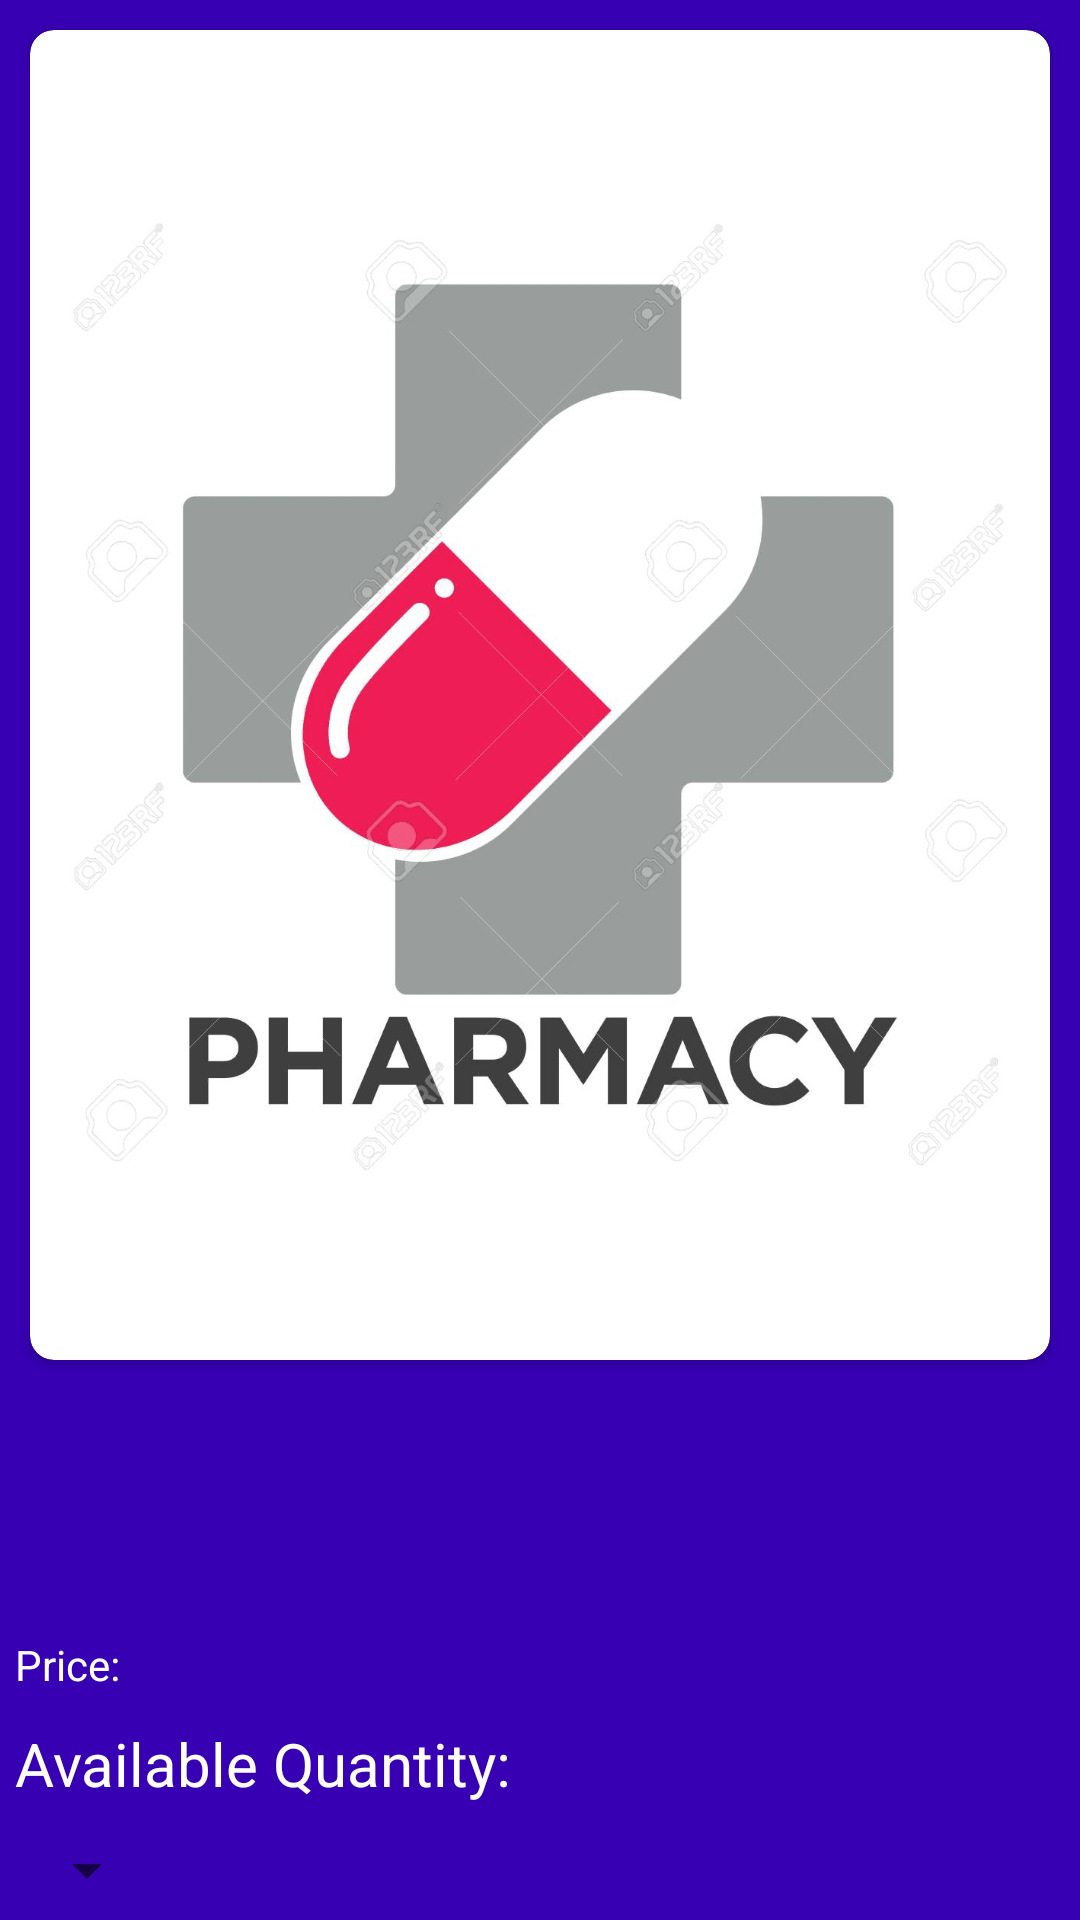

Android layout source for this screen:
<!-- AndroidManifest.xml: application theme Theme.PharmacyProjects -->
<!-- res/layout/userproductlistlayout.xml -->
<?xml version="1.0" encoding="utf-8"?>
<RelativeLayout xmlns:tools="http://schemas.android.com/tools"
    android:layout_height="wrap_content"
    android:layout_width="match_parent"
    android:background="@color/purple_700"
    android:layout_margin="10dp"
    xmlns:android="http://schemas.android.com/apk/res/android"
    xmlns:app="http://schemas.android.com/apk/res-auto">

    
    <androidx.cardview.widget.CardView
        android:id="@+id/drugProductImage_layout"
        android:layout_centerHorizontal="true"
        android:layout_margin="10dp"
        android:layout_width="match_parent"
        android:layout_height="wrap_content"
        app:cardElevation="2dp"
        app:strokeWidth="2dp"
        app:cardCornerRadius="8dp">


        <ImageView
            android:id="@+id/ImageProduct_View"
            android:layout_width="match_parent"
            android:layout_height="match_parent"
            android:layout_gravity="center"
            android:layout_margin="5dp"
            android:contentDescription="@string/drugProductImage"
            android:src="@drawable/druglogo"
            tools:ignore="ImageContrastCheck" />
    </androidx.cardview.widget.CardView>

    <TextView
        android:id="@+id/drugID_textView"
        android:layout_width="match_parent"
        android:layout_height="wrap_content"
        android:layout_below="@id/drugProductImage_layout"
        android:textColor="@color/white"
        android:visibility="invisible" />

    <TextView
        android:id="@+id/drugName_textView"
        android:layout_width="match_parent"
        android:layout_height="wrap_content"
        android:layout_below="@id/drugID_textView"
        android:layout_margin="5dp"
        android:layout_marginStart="5dp"
        android:layout_marginTop="5dp"
        android:layout_marginEnd="5dp"
        android:layout_marginBottom="5dp"
        android:textColor="@color/white" />

    <TextView
        android:id="@+id/drugDescription_textView"
        android:layout_width="match_parent"
        android:layout_height="wrap_content"
        android:layout_below="@id/drugName_textView"
        android:layout_margin="5dp"
        android:layout_marginStart="5dp"
        android:layout_marginTop="5dp"
        android:layout_marginEnd="5dp"
        android:layout_marginBottom="5dp"
        android:textColor="@color/white" />
    <TextView

        android:id="@+id/drugPrice_textView"
        android:text="@string/userProduct_drugprice"
        android:textColor="@color/white"
        android:layout_margin="5dp"
        android:layout_below="@id/drugDescription_textView"
        android:layout_width="wrap_content"
        android:layout_height="wrap_content"/>


    <TextView
        android:id="@+id/tv_drugPrice"
        android:layout_width="wrap_content"
        android:layout_height="wrap_content"
        android:layout_below="@id/drugDescription_textView"
        android:layout_margin="5dp"
        android:layout_toEndOf="@id/drugPrice_textView"
        android:textColor="@color/white" />

    <TextView
        android:id="@+id/drugQuantity_textView"
        android:layout_width="wrap_content"
        android:layout_height="wrap_content"
        android:layout_below="@id/drugPrice_textView"
        android:layout_margin="5dp"
        android:text="Available Quantity:"
        android:textColor="@color/white"
        android:textSize="20sp" />
    <TextView
        android:id="@+id/drugAvailQty_textView"
        android:textColor="@color/white"
        android:textSize="20sp"
        android:layout_margin="5dp"
        android:layout_toEndOf="@id/drugQuantity_textView"
        android:layout_below="@id/tv_drugPrice"
        android:layout_width="wrap_content"
        android:layout_height="wrap_content"/>

    <Spinner
        android:id="@+id/sp_drugQuantity"
        android:layout_width="wrap_content"
        android:layout_height="wrap_content"
        android:layout_below="@id/drugQuantity_textView"
        android:layout_margin="5dp"
        tools:ignore="TouchTargetSizeCheck,SpeakableTextPresentCheck" />

    <Button
        android:id="@+id/btn_orderdrug"
        android:layout_width="match_parent"
        android:layout_height="wrap_content"
        android:layout_below="@id/sp_drugQuantity"
        android:layout_margin="5dp"
        android:text="Add Order"
        tools:ignore="TouchTargetSizeCheck" />



</RelativeLayout>
<!-- resources referenced by this layout -->
<resources>
  <color name="purple_700">#FF3700B3</color>
  <color name="white">#FFFFFFFF</color>
  <!-- drawable druglogo: png bitmap (drawable-xxhdpi, 121201 bytes) -->
  <string name="drugProductImage">MEDICINE Image</string>
  <string name="userProduct_drugprice">Price:</string>
  <style name="Theme.PharmacyProjects" parent="Theme.MaterialComponents.DayNight.DarkActionBar">
          
          <item name="colorPrimary">@color/black</item>
          <item name="colorPrimaryVariant">@color/purple_700</item>
          <item name="colorOnPrimary">@color/white</item>
          
          <item name="colorSecondary">@color/teal_200</item>
          <item name="colorSecondaryVariant">@color/teal_700</item>
          <item name="colorOnSecondary">@color/black</item>
          
          <item name="android:statusBarColor" tools:targetApi="l">?attr/colorPrimaryVariant</item>
          
      </style>
  <color name="black">#FF000000</color>
  <color name="teal_200">#FF03DAC5</color>
  <color name="teal_700">#FF018786</color>
</resources>
